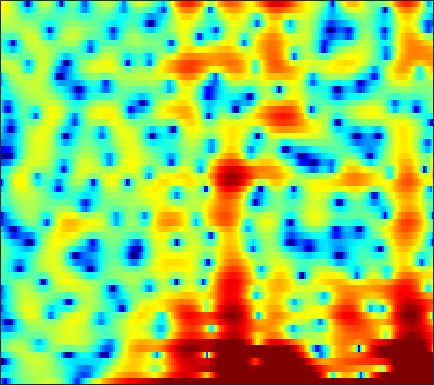

The data file committed next to this chart (first rows):
-9.2673, -12.602, -13.949, -10.442, -7.9917, -5.5691, -3.8501, -2.8728, -1.8754, -1.1506, -0.60582, -0.2725, 0.12594, 0.4969, 0.77487, 1.1481, 1.516, 1.7799, 2.1101, 2.372, 2.5546, 2.629, 2.6245, 2.4867
-4.548, -4.432, -4.114, -3.648, -3.229, -2.608, -1.96, -1.482, -0.8772, -0.3211, 0.1774, 0.5099, 0.9028, 1.238, 1.453, 1.688, 1.863, 1.954, 2.017, 2.003, 1.909, 1.781, 1.529, 1.175
-7.067, -6.609, -5.868, -5.025, -4.359, -3.459, -2.573, -1.934, -1.132, -0.4034, 0.2459, 0.6774, 1.176, 1.586, 1.832, 2.078, 2.232, 2.289, 2.286, 2.196, 2.019, 1.83, 1.504, 1.095
-28.05, -18.86, -13.05, -9.392, -7.314, -5.093, -3.32, -2.217, -0.9772, 0.03491, 0.8531, 1.358, 1.907, 2.322, 2.553, 2.758, 2.854, 2.852, 2.754, 2.548, 2.231, 1.921, 1.413, 0.7982
-6.143, -5.539, -4.567, -3.468, -2.617, -1.507, -0.4972, 0.1745, 0.9365, 1.541, 1.972, 2.193, 2.37, 2.428, 2.404, 2.315, 2.181, 2.058, 1.87, 1.648, 1.37, 1.103, 0.6368, -0.008189
-2.047, -1.35, -0.4856, 0.2998, 0.8242, 1.416, 1.87, 2.118, 2.306, 2.324, 2.141, 1.856, 1.254, 0.3596, -0.5184, -1.927, -3.44, -4.355, -4.707, -3.95, -2.679, -1.746, -0.735, -0.05616
-2.482, -1.843, -1.099, -0.4564, -0.03581, 0.4318, 0.7784, 0.9549, 1.06, 1.003, 0.7546, 0.4275, -0.2358, -1.212, -2.182, -3.808, -5.697, -6.893, -7.203, -5.784, -3.798, -2.414, -0.8691, 0.3279
-4.789, -4.517, -4.165, -3.787, -3.475, -3.023, -2.528, -2.15, -1.682, -1.297, -1.015, -0.8753, -0.7868, -0.7738, -0.7996, -0.8573, -0.8911, -0.8666, -0.7273, -0.4415, -0.03286, 0.3257, 0.832, 1.331
-7.933, -8.557, -9.304, -9.633, -9.397, -8.412, -6.969, -5.81, -4.343, -3.061, -1.998, -1.341, -0.648, -0.1197, 0.1824, 0.4835, 0.6999, 0.8237, 0.9521, 1.067, 1.192, 1.304, 1.485, 1.706
-9.492, -11.15, -14.24, -19.06, -20.61, -14.51, -9.527, -6.887, -4.253, -2.275, -0.7589, 0.1398, 1.052, 1.675, 1.966, 2.154, 2.143, 2.022, 1.728, 1.325, 0.8735, 0.5633, 0.2742, 0.2271
-8.532, -8.069, -7.319, -6.414, -5.588, -4.278, -2.786, -1.622, -0.1445, 1.152, 2.209, 2.836, 3.455, 3.808, 3.883, 3.723, 3.245, 2.657, 1.528, -0.09937, -2.377, -4.643, -8.363, -10.28
-11.51, -9.021, -6.614, -4.731, -3.466, -1.943, -0.6025, 0.278, 1.331, 2.248, 2.995, 3.412, 3.772, 3.911, 3.87, 3.605, 3.055, 2.445, 1.349, -0.07944, -1.839, -3.315, -5.151, -6.048
-7.824, -6.941, -5.562, -4.119, -3.067, -1.767, -0.5644, 0.2346, 1.157, 1.904, 2.479, 2.806, 3.081, 3.169, 3.126, 2.92, 2.566, 2.211, 1.633, 0.9736, 0.2745, -0.2409, -0.8962, -1.491
-9.923, -8.468, -6.485, -4.598, -3.324, -1.886, -0.6918, 0.07784, 0.9448, 1.6, 2.034, 2.247, 2.389, 2.365, 2.24, 1.948, 1.588, 1.287, 0.8851, 0.5253, 0.242, 0.09235, -0.04766, -0.1726
-11.52, -8.829, -6.036, -3.938, -2.688, -1.311, -0.222, 0.4223, 1.088, 1.561, 1.837, 1.899, 1.791, 1.47, 1.076, 0.3405, -0.6181, -1.432, -2.454, -3.079, -2.978, -2.462, -1.462, -0.4247
-4.288, -3.706, -2.813, -1.959, -1.422, -0.8143, -0.2966, 0.0292, 0.3574, 0.5977, 0.7756, 0.8198, 0.7047, 0.3284, -0.1672, -1.225, -2.973, -4.956, -9.299, -19.75, -14.61, -8.291, -3.806, -1.032
-2.581, -2.377, -2.271, -2.336, -2.467, -2.78, -3.206, -3.474, -3.613, -3.423, -2.943, -2.457, -1.814, -1.345, -1.163, -1.151, -1.37, -1.652, -2.024, -2.096, -1.642, -0.9741, 0.1655, 1.304
-2.432, -2.437, -2.803, -3.577, -4.41, -6.071, -8.679, -11.55, -16.67, -15.7, -10.47, -7.678, -5.014, -3.123, -2.064, -0.9936, -0.1622, 0.3295, 0.8845, 1.394, 1.894, 2.25, 2.703, 3.095
-1.833, -2.011, -2.457, -3.207, -4.016, -5.316, -6.882, -8.12, -9.253, -9.086, -7.792, -6.46, -4.734, -3.213, -2.194, -1.002, 0.009776, 0.6769, 1.47, 2.14, 2.695, 3.036, 3.358, 3.518
-0.9191, -1.185, -1.622, -2.191, -2.721, -3.421, -4.09, -4.552, -4.989, -5.13, -5.057, -4.799, -4.23, -3.497, -2.849, -1.87, -0.8639, -0.1112, 0.8556, 1.716, 2.429, 2.866, 3.284, 3.486
-0.4635, -0.8449, -1.477, -2.146, -2.647, -3.392, -4.118, -4.639, -5.373, -6.095, -6.724, -7.157, -7.483, -7.198, -6.531, -5.145, -3.469, -2.187, -0.6344, 0.7174, 1.835, 2.509, 3.201, 3.66
-1.445, -2.113, -3.128, -4.152, -4.877, -5.846, -6.681, -7.228, -8.029, -9.095, -10.64, -12.56, -17.16, -27.58, -19.52, -11.61, -7.184, -4.779, -2.334, -0.4644, 1.016, 1.911, 2.867, 3.599
-3.885, -5.008, -6.671, -8.759, -10.46, -12.35, -13.13, -12.72, -11.51, -10.62, -10.28, -10.21, -10.32, -9.948, -9.097, -7.352, -5.342, -3.958, -2.357, -0.9833, 0.1821, 0.9752, 1.947, 2.817
-6.481, -7.568, -9.184, -11.4, -13.78, -18.22, -19.52, -15.65, -11.57, -8.779, -6.931, -5.917, -4.869, -4.081, -3.544, -2.924, -2.426, -2.17, -1.955, -1.827, -1.609, -1.263, -0.4125, 0.8043
-12.6, -12.01, -10.46, -9.013, -8.415, -7.573, -6.617, -5.747, -4.4, -3.188, -2.017, -1.333, -0.6161, -0.1482, 0.01051, -0.02519, -0.4558, -1.084, -2.449, -4.824, -8.819, -12.75, -9.802, -4.164
-13.97, -12.34, -9.434, -7.06, -5.658, -4.156, -2.911, -2.113, -1.14, -0.3005, 0.3919, 0.8041, 1.183, 1.375, 1.352, 1.099, 0.562, -0.03746, -1.158, -2.595, -4.01, -4.596, -4.007, -2.269
-5.868, -5.588, -4.838, -3.962, -3.239, -2.263, -1.403, -0.7832, -0.09669, 0.5212, 0.9741, 1.238, 1.468, 1.533, 1.5, 1.318, 1.024, 0.7179, 0.2588, -0.1799, -0.5293, -0.6518, -0.6311, -0.3653
-3.634, -3.291, -2.756, -2.093, -1.571, -0.8738, -0.1858, 0.2754, 0.8376, 1.262, 1.586, 1.741, 1.842, 1.822, 1.739, 1.549, 1.269, 1.021, 0.6691, 0.3022, -0.06454, -0.3151, -0.605, -0.8405
-3.472, -2.997, -2.23, -1.344, -0.6473, 0.1794, 0.9746, 1.444, 1.986, 2.334, 2.542, 2.588, 2.512, 2.329, 2.103, 1.749, 1.322, 1.003, 0.5336, 0.02166, -0.5441, -1.03, -1.725, -2.523
-6.695, -5.453, -3.409, -1.505, -0.2592, 1.142, 2.223, 2.855, 3.413, 3.733, 3.773, 3.636, 3.24, 2.642, 2.09, 1.305, 0.587, 0.1428, -0.3462, -0.7781, -1.285, -1.852, -2.954, -4.617
-14.06, -8.74, -4.464, -1.379, 0.2424, 2.02, 3.256, 3.966, 4.573, 4.818, 4.66, 4.275, 3.361, 1.888, 0.4273, -2.021, -4.408, -5.268, -4.433, -3.054, -2.218, -2.032, -2.476, -3.59
-4.731, -3.928, -2.394, -0.9005, 0.2621, 1.58, 2.726, 3.378, 4.056, 4.358, 4.299, 3.95, 3.031, 1.456, -0.2596, -3.556, -7.744, -9.11, -6.19, -3.378, -1.764, -1.182, -1.02, -1.424
-5.684, -5.207, -4.273, -3.319, -2.416, -1.209, 0.04763, 0.8985, 1.882, 2.621, 3.099, 3.229, 3.148, 2.751, 2.319, 1.645, 1.087, 0.8039, 0.7756, 0.8592, 0.927, 0.831, 0.4525, -0.3226
-11.43, -11.07, -10.8, -10.05, -9.094, -7.213, -5.035, -3.431, -1.595, -0.04319, 1.162, 1.859, 2.531, 2.962, 3.135, 3.249, 3.232, 3.186, 3.06, 2.847, 2.52, 2.16, 1.502, 0.6031
-16.52, -17.12, -20.15, -28.97, -26.72, -16.02, -10.4, -7.641, -4.667, -2.441, -0.6881, 0.3536, 1.466, 2.297, 2.763, 3.2, 3.451, 3.544, 3.497, 3.323, 2.978, 2.624, 2.011, 1.264
-13.88, -14.08, -14.18, -14.16, -13.28, -11.31, -8.91, -7.046, -4.874, -2.906, -1.272, -0.2033, 0.9783, 1.921, 2.491, 3.055, 3.438, 3.584, 3.633, 3.494, 3.178, 2.833, 2.226, 1.467
-9.448, -9.529, -9.46, -9.189, -8.693, -7.784, -6.559, -5.507, -3.973, -2.479, -1.097, -0.1266, 0.9908, 1.944, 2.526, 3.147, 3.569, 3.758, 3.862, 3.753, 3.454, 3.081, 2.391, 1.456
-6.918, -7.474, -8.303, -8.711, -8.867, -8.322, -7.197, -6.052, -4.381, -2.782, -1.267, -0.301, 0.8682, 1.82, 2.417, 3.062, 3.526, 3.784, 3.955, 3.956, 3.744, 3.428, 2.773, 1.803
-5.833, -7.313, -9.895, -13.6, -17.22, -17.55, -12.31, -9.089, -5.998, -3.659, -1.882, -0.8371, 0.2762, 1.113, 1.627, 2.191, 2.7, 3.041, 3.419, 3.698, 3.795, 3.734, 3.412, 2.795
-4.122, -5.556, -7.7, -9.855, -11.24, -11.12, -9.05, -7.271, -4.979, -3.198, -1.926, -1.242, -0.7644, -0.5961, -0.6026, -0.5693, -0.1976, 0.3587, 1.375, 2.407, 3.251, 3.7, 3.981, 3.926
-3.327, -4.609, -5.992, -6.773, -6.916, -6.315, -5.213, -4.274, -3.054, -2.071, -1.502, -1.411, -1.917, -3.254, -5.119, -9.211, -12.03, -7.998, -3.003, 0.1658, 2.259, 3.298, 4.179, 4.579
-5.871, -8.529, -12.9, -15.89, -13.04, -9.087, -6.103, -4.46, -2.86, -1.748, -1.153, -1.059, -1.334, -2.194, -3.17, -4.526, -4.774, -3.726, -1.493, 0.5658, 2.142, 3.004, 3.776, 4.157
-5.909, -7.654, -9.949, -10.85, -9.873, -7.524, -5.272, -3.91, -2.4, -1.329, -0.5862, -0.2205, 0.05411, 0.1306, 0.1557, 0.2315, 0.4462, 0.7334, 1.269, 1.835, 2.343, 2.639, 2.864, 2.888
-4.236, -4.561, -4.803, -4.694, -4.283, -3.546, -2.667, -1.915, -1.044, -0.2934, 0.3361, 0.7178, 1.088, 1.379, 1.545, 1.719, 1.866, 1.967, 2.046, 2.092, 2.051, 1.945, 1.698, 1.327
-4.599, -4.272, -3.661, -2.918, -2.35, -1.574, -0.8303, -0.3128, 0.2984, 0.8505, 1.296, 1.572, 1.878, 2.116, 2.241, 2.347, 2.382, 2.35, 2.21, 1.95, 1.542, 1.127, 0.4521, -0.363
-7.965, -6.089, -3.912, -2.242, -1.294, -0.2461, 0.5541, 0.9641, 1.429, 1.75, 1.964, 2.092, 2.261, 2.396, 2.499, 2.608, 2.638, 2.575, 2.371, 1.934, 1.25, 0.5621, -0.622, -2.122
-7.189, -4.621, -2.17, -0.4289, 0.5274, 1.384, 1.889, 2.094, 2.113, 1.9, 1.597, 1.373, 1.187, 1.272, 1.518, 1.966, 2.384, 2.587, 2.615, 2.308, 1.602, 0.7816, -0.8059, -3.026
0.2156, 0.72, 1.465, 2.111, 2.478, 2.717, 2.65, 2.422, 1.695, 0.5083, -1.259, -2.957, -5.141, -5.011, -3.342, -0.89, 0.9657, 1.923, 2.618, 2.776, 2.398, 1.754, 0.4414, -1.415
2.124, 2.153, 2.247, 2.281, 2.255, 2.1, 1.775, 1.379, 0.5146, -0.8037, -2.876, -5.115, -8.675, -8.481, -5.511, -2.056, 0.2719, 1.451, 2.404, 2.795, 2.7, 2.325, 1.505, 0.2922
0.4531, 0.3489, 0.1129, -0.2296, -0.5143, -0.7738, -0.8894, -0.9925, -0.9758, -1.027, -1.14, -1.25, -1.21, -0.7823, -0.2375, 0.6355, 1.5, 2.017, 2.5, 2.67, 2.57, 2.329, 1.801, 1.031
-2.298, -2.521, -3.319, -4.583, -5.731, -6.975, -6.818, -5.676, -3.814, -2.204, -0.9297, -0.1636, 0.646, 1.29, 1.687, 2.115, 2.417, 2.542, 2.577, 2.467, 2.225, 1.988, 1.589, 1.17
-3.622, -3.72, -4.633, -6.705, -9.307, -15.53, -14.74, -9.455, -4.985, -2.173, -0.2757, 0.7605, 1.744, 2.374, 2.668, 2.848, 2.777, 2.586, 2.14, 1.557, 0.8949, 0.4162, -0.0607, -0.2465
-2.06, -1.791, -1.799, -2.149, -2.518, -2.768, -2.462, -1.796, -0.6575, 0.5162, 1.507, 2.083, 2.637, 2.935, 2.986, 2.809, 2.336, 1.762, 0.6696, -0.876, -2.897, -4.656, -6.574, -6.501
0.14, 0.4163, 0.6179, 0.7103, 0.7325, 0.803, 0.9401, 1.128, 1.393, 1.692, 1.953, 2.101, 2.205, 2.169, 2.02, 1.628, 0.9852, 0.2743, -1.026, -2.905, -5.653, -8.595, -13.61, -12.9
1.674, 1.791, 1.86, 1.852, 1.825, 1.726, 1.606, 1.475, 1.322, 1.152, 0.9908, 0.8815, 0.7284, 0.5585, 0.4074, 0.1463, -0.2405, -0.6234, -1.311, -2.174, -3.14, -3.822, -4.417, -4.472
3.021, 2.992, 2.885, 2.671, 2.447, 2.053, 1.564, 1.127, 0.5053, -0.1548, -0.7826, -1.181, -1.534, -1.635, -1.556, -1.334, -1.107, -0.9758, -0.9258, -1.013, -1.202, -1.378, -1.649, -1.875
4.371, 4.237, 3.932, 3.486, 3.036, 2.323, 1.423, 0.648, -0.6359, -2.183, -4.002, -5.412, -6.64, -6.275, -5.165, -3.44, -1.922, -1.052, -0.2003, 0.297, 0.4732, 0.4113, 0.0829, -0.4972
4.923, 4.629, 4.066, 3.369, 2.773, 1.871, 0.8214, -0.09944, -1.629, -3.718, -6.754, -10.26, -18.5, -13.9, -8.652, -4.461, -1.773, -0.3533, 0.9882, 1.815, 2.181, 2.16, 1.763, 0.8297
